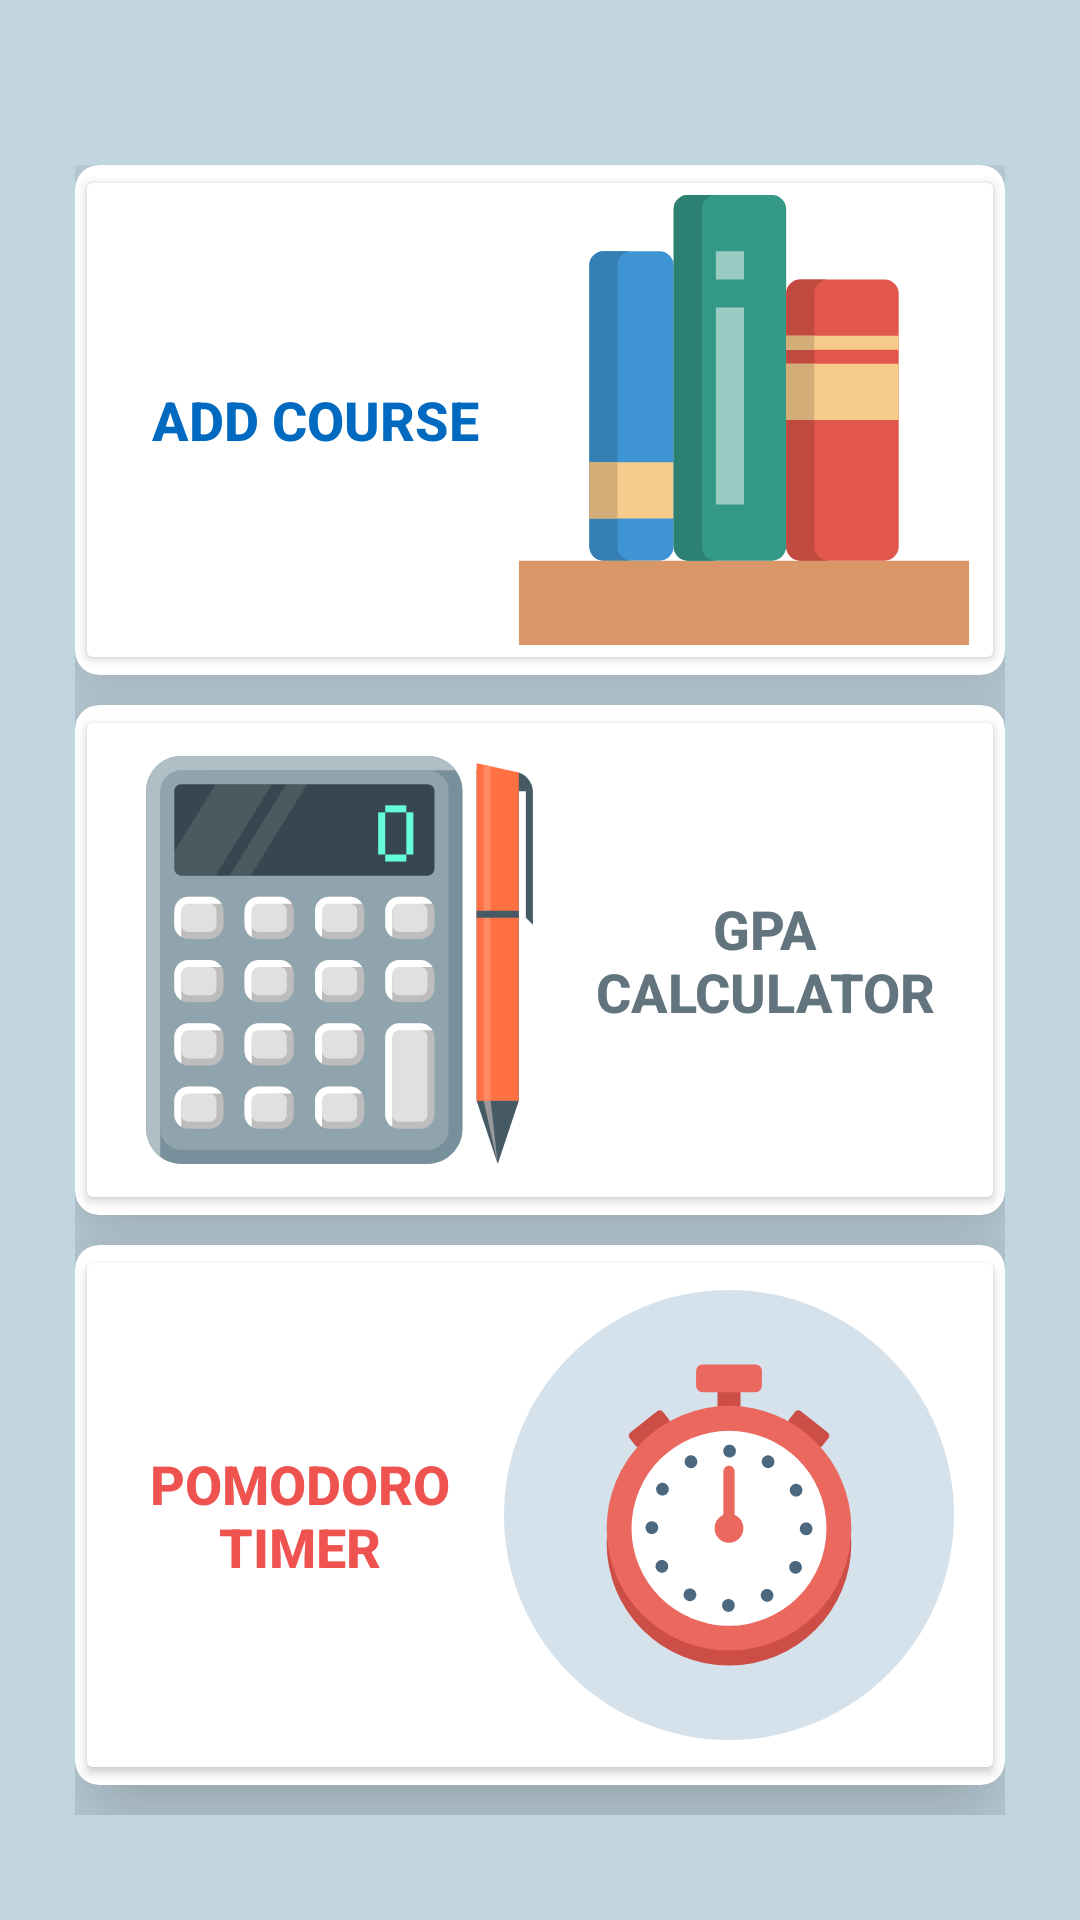

This screen was rendered from an Android layout file. Write that file and the resources it references.
<!-- AndroidManifest.xml: application theme Theme.StudyBuddy -->
<!-- res/layout/fragment_others.xml -->
<?xml version="1.0" encoding="utf-8"?>
<ScrollView xmlns:android="http://schemas.android.com/apk/res/android"
    android:layout_width="match_parent"
    android:layout_height="match_parent"
    xmlns:app="http://schemas.android.com/apk/res-auto"
    android:layout_gravity="fill_vertical"
    android:background="#c1d5e0">
    <LinearLayout
        android:layout_width="match_parent" android:layout_height="match_parent"
        android:layout_gravity="center"
        android:orientation="vertical"
        android:layout_marginLeft="25dp"
        android:layout_marginRight="25dp"
        android:layout_marginTop="10dp">

        <androidx.cardview.widget.CardView
            android:layout_width="match_parent"
            android:layout_height="wrap_content"
            app:cardCornerRadius="8dp"
            android:layout_marginBottom="10dp"
            app:cardElevation="20dp">
            <Button
                android:backgroundTint="@color/white"
                android:id="@+id/button"
                android:drawableEnd="@drawable/ic_bookshelf_icon_icons_com_54414"
                android:textSize="18sp"
                android:layout_width="match_parent"
                android:layout_height="match_parent"
                android:textAlignment="center"
                android:textColor="#0069c0"
                android:textStyle="bold"
                android:text="Add Course"

                />
        </androidx.cardview.widget.CardView>

        <androidx.cardview.widget.CardView
            android:layout_width="match_parent"
            android:layout_height="wrap_content"
            app:cardCornerRadius="8dp"
            android:layout_marginBottom="10dp"
            app:cardElevation="20dp">
            <Button
                android:backgroundTint="@color/white"
                android:id="@+id/gpacalc"
                android:drawableLeft="@drawable/ic__486564177_finance_finance_calculator_81497"
                android:textSize="18sp"
                android:layout_width="match_parent"
                android:layout_height="match_parent"
                android:textColor="#62757f"
                android:textStyle="bold"
                android:text="gpa calculator"

                />
        </androidx.cardview.widget.CardView>

        <androidx.cardview.widget.CardView
            android:layout_width="match_parent"
            android:layout_height="wrap_content"
            app:cardCornerRadius="8dp"
            android:layout_marginBottom="10dp"
            app:cardElevation="20dp">
            <Button
                android:backgroundTint="@color/white"
                android:id="@+id/pomodoroTimer"
                android:drawableEnd="@drawable/ic_measure_speed_stopwatch_time_timepiece_timer_icon_icons_com_55345"
                android:textSize="18sp"
                android:layout_width="match_parent"
                android:layout_height="match_parent"
                android:textAlignment="center"
                android:textColor="#ef5350"
                android:textStyle="bold"
                android:text="Pomodoro Timer"

                />
        </androidx.cardview.widget.CardView>

    </LinearLayout>
</ScrollView>
<!-- resources referenced by this layout -->
<resources>
  <!-- drawable ic__486564177_finance_finance_calculator_81497: vector/xml drawable (drawable, 10036 chars, omitted) -->
  <!-- drawable ic_bookshelf_icon_icons_com_54414 (drawable) -->
  <vector android:height="150dp" android:viewportHeight="32"
      android:viewportWidth="32" android:width="150dp" xmlns:android="http://schemas.android.com/apk/res/android">
      <path android:fillColor="#3F95D4" android:pathData="M6,4h4c0.553,0 1,0.449 1,1.002v19.998c0,0.553 -0.447,1 -1,1h-4c-0.553,0 -1,-0.447 -1,-1v-19.999c0,-0.552 0.447,-1.001 1,-1.001z"/>
      <path android:fillColor="#367FB4" android:pathData="M7,25v-19.999c0,-0.552 0.447,-1.001 1,-1.001h-2c-0.553,0 -1,0.449 -1,1.001v19.999c0,0.553 0.447,1 1,1h2c-0.553,0 -1,-0.448 -1,-1z"/>
      <path android:fillColor="#D99666" android:pathData="M0,26h32v6h-32v-6z"/>
      <path android:fillColor="#F7CB8B" android:pathData="M5,19h6v4.002h-6v-4.002z"/>
      <path android:fillColor="#349886" android:pathData="M12,0h6c0.553,0 1,0.449 1,1.002v23.998c0,0.553 -0.447,1 -1,1h-6c-0.553,0 -1,-0.447 -1,-1v-23.999c0,-0.552 0.447,-1.001 1,-1.001z"/>
      <path android:fillColor="#9ACCC3" android:pathData="M14,22.001h2v-14.001h-2v14.001zM14,4v2h2v-2h-2z"/>
      <path android:fillColor="#E2574C" android:pathData="M20,6h6c0.553,0 1,0.449 1,1v18c0,0.553 -0.447,1 -1,1h-6c-0.553,0 -1,-0.447 -1,-1v-18c0,-0.551 0.447,-1 1,-1z"/>
      <path android:fillColor="#D2AD77" android:pathData="M5,19h2v4.002h-2z"/>
      <path android:fillColor="#2C8172" android:pathData="M13,25v-23.999c0,-0.552 0.447,-1.001 1,-1.001h-2c-0.553,0 -1,0.449 -1,1.001v23.999c0,0.553 0.447,1 1,1h2c-0.553,0 -1,-0.448 -1,-1z"/>
      <path android:fillColor="#C04A40" android:pathData="M21,25v-18c0,-0.551 0.447,-1 1,-1h-2c-0.553,0 -1,0.449 -1,1v18c0,0.553 0.447,1 1,1h2c-0.553,0 -1,-0.448 -1,-1z"/>
      <path android:fillColor="#F7CB8B" android:pathData="M19,16h8v-4h-8v4zM19,10v1.002h8v-1.002h-8z"/>
      <path android:fillColor="#D2AD77" android:pathData="M19,10h2v1.002h-2z"/>
      <path android:fillColor="#D2AD77" android:pathData="M19,12h2v4h-2z"/>
  </vector>
  <!-- drawable ic_measure_speed_stopwatch_time_timepiece_timer_icon_icons_com_55345: vector/xml drawable (drawable, 3611 chars, omitted) -->
  <style name="Theme.StudyBuddy" parent="Theme.MaterialComponents.DayNight.DarkActionBar">
          
          <item name="colorPrimary">@color/purple_500</item>
          <item name="colorPrimaryVariant">@color/purple_700</item>
          <item name="colorOnPrimary">@color/white</item>
          
          <item name="colorSecondary">@color/teal_200</item>
          <item name="colorSecondaryVariant">@color/teal_700</item>
          <item name="colorOnSecondary">@color/black</item>
          
          <item name="android:statusBarColor" tools:targetApi="l">?attr/colorPrimaryVariant</item>
          
      </style>
  <!-- not gathered from this repository: default colours our renderer supplied (Android Studio template values) -->
  <color name="purple_500">#FF6200EE</color>
  <color name="purple_700">#FF3700B3</color>
  <color name="teal_200">#FF03DAC5</color>
  <color name="teal_700">#FF018786</color>
  <color name="black">#FF000000</color>
  <color name="white">#FFFFFFFF</color>
</resources>
